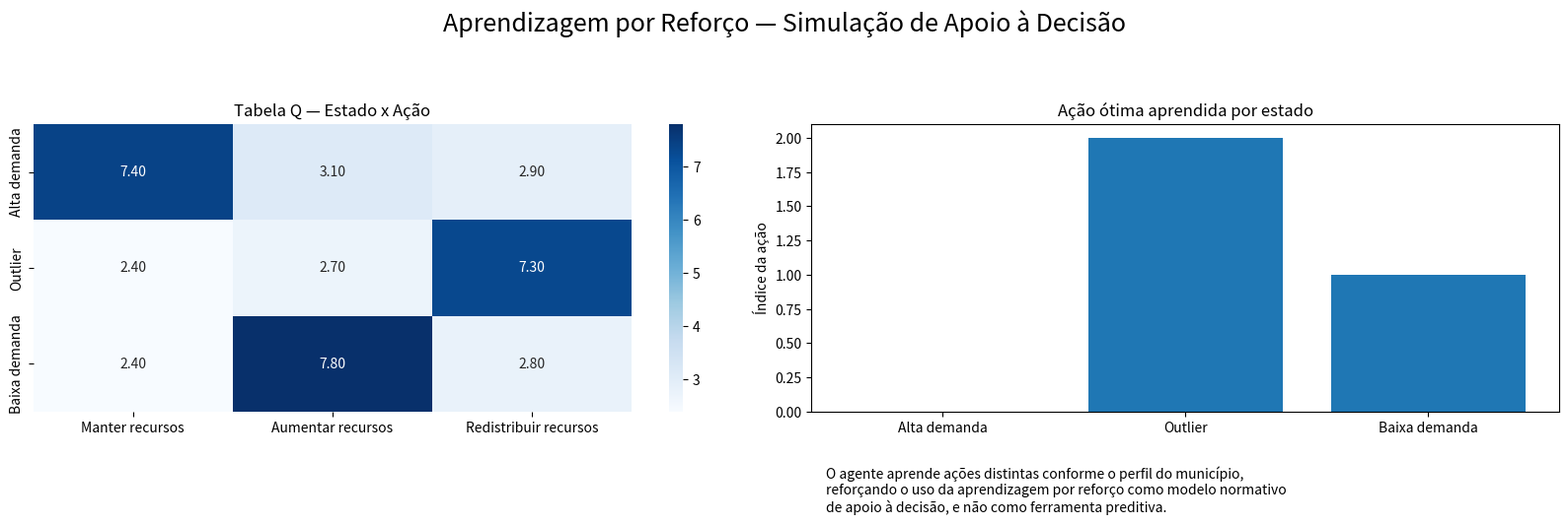

Python code for this plot:
import numpy as np
import matplotlib.pyplot as plt
import seaborn as sns

def dashboard_reforco():
    # Tabela Q (mesma lógica do modelo)
    Q = np.array([
        [7.4, 3.1, 2.9],   # Alta demanda
        [2.4, 2.7, 7.3],   # Outlier
        [2.4, 7.8, 2.8]    # Baixa demanda
    ])

    estados = ["Alta demanda", "Outlier", "Baixa demanda"]
    acoes = ["Manter recursos", "Aumentar recursos", "Redistribuir recursos"]

    fig, axs = plt.subplots(1, 2, figsize=(16, 6))
    fig.suptitle(
        "Aprendizagem por Reforço — Simulação de Apoio à Decisão",
        fontsize=18
    )

    # 1. Heatmap da Tabela Q
    sns.heatmap(
        Q,
        annot=True,
        fmt=".2f",
        xticklabels=acoes,
        yticklabels=estados,
        ax=axs[0],
        cmap="Blues"
    )
    axs[0].set_title("Tabela Q — Estado x Ação")

    # 2. Política ótima
    politica = Q.argmax(axis=1)
    axs[1].bar(estados, politica)
    axs[1].set_title("Ação ótima aprendida por estado")
    axs[1].set_ylabel("Índice da ação")

    axs[1].text(
        0.02, -0.35,
        "O agente aprende ações distintas conforme o perfil do município,\n"
        "reforçando o uso da aprendizagem por reforço como modelo normativo\n"
        "de apoio à decisão, e não como ferramenta preditiva.",
        transform=axs[1].transAxes
    )

    plt.tight_layout(rect=[0, 0, 1, 0.92])
    plt.show()


if __name__ == "__main__":
    dashboard_reforco()
